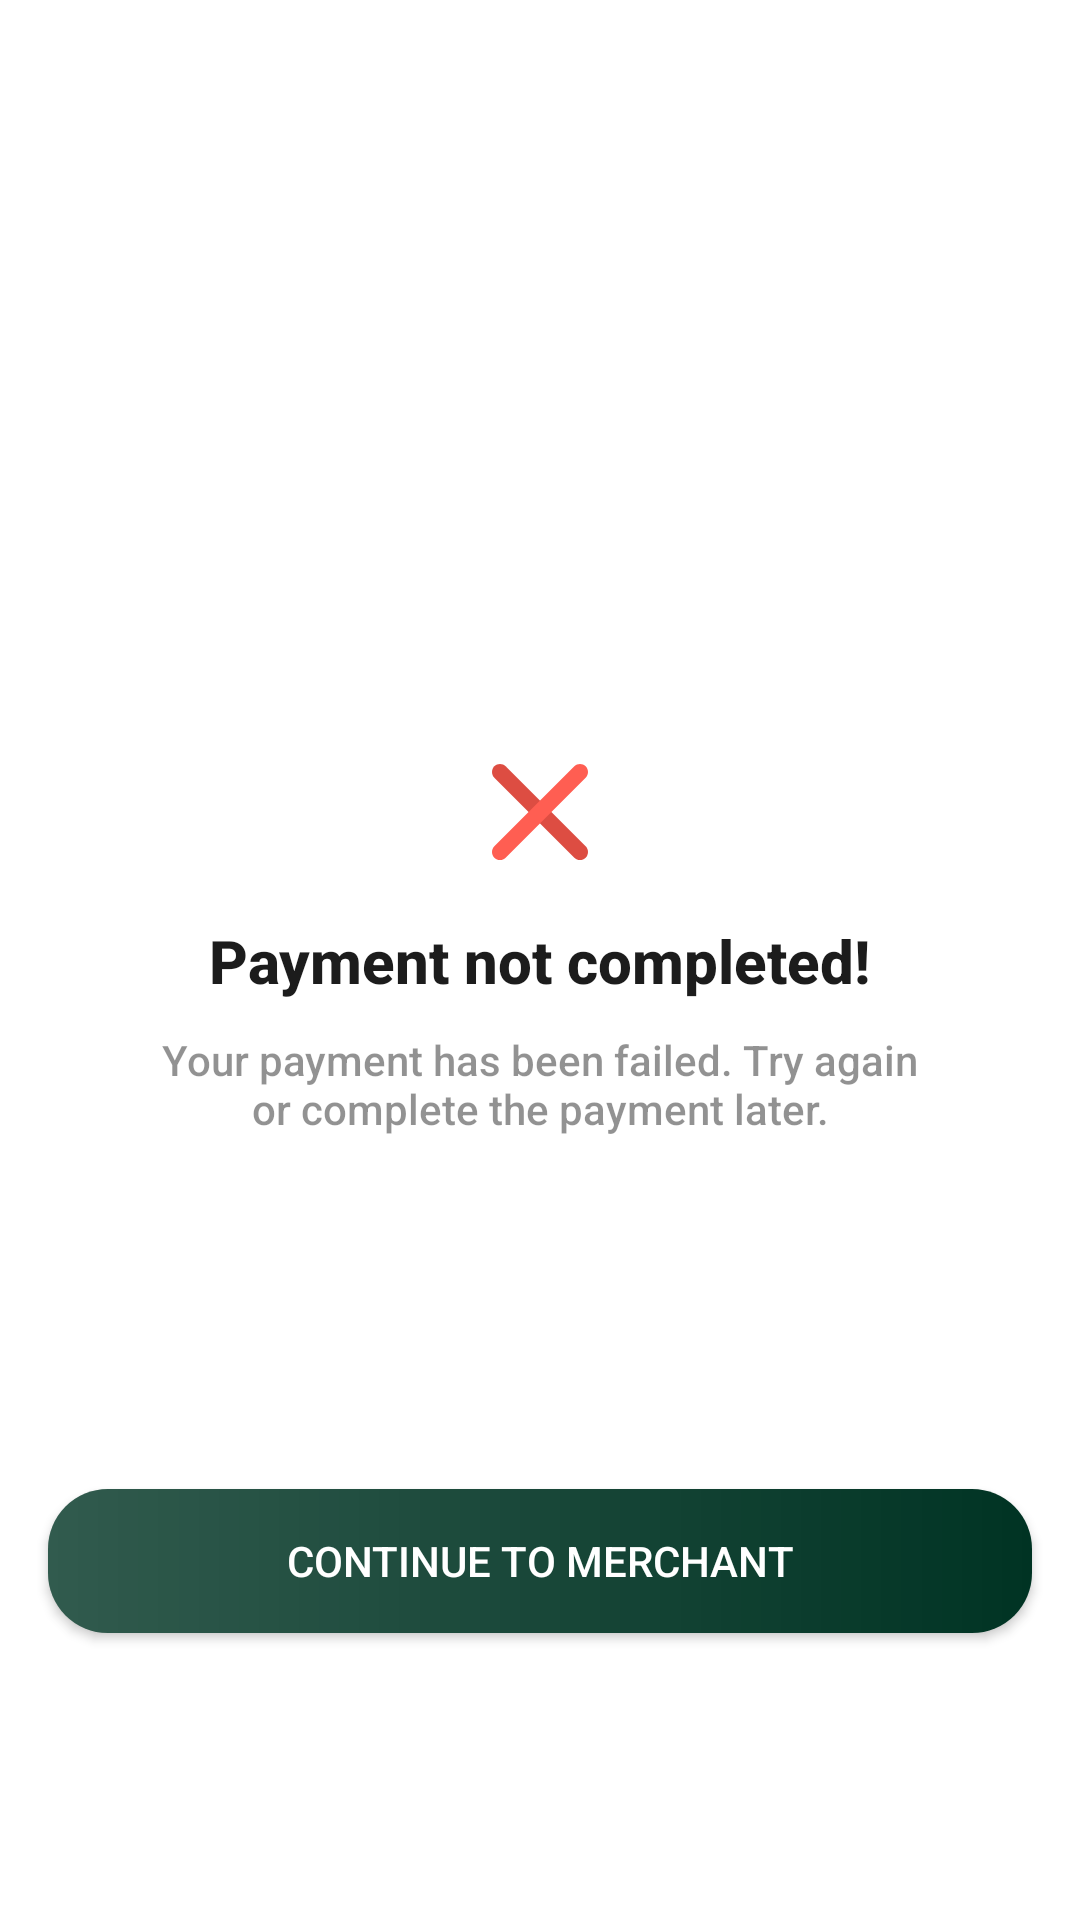

This screen was rendered from an Android layout file. Write that file and the resources it references.
<!-- AndroidManifest.xml: fallback theme Theme.MaterialComponents.DayNight.NoActionBar -->
<!-- res/layout/fragment_failure.xml -->
<?xml version="1.0" encoding="utf-8"?>
<androidx.constraintlayout.widget.ConstraintLayout xmlns:android="http://schemas.android.com/apk/res/android"
    xmlns:app="http://schemas.android.com/apk/res-auto"
    android:layout_width="match_parent"
    android:layout_height="match_parent"
    android:background="@color/white">

    <ImageView
        android:id="@+id/imageView"
        android:layout_width="wrap_content"
        android:layout_height="wrap_content"
        android:layout_marginBottom="20dp"
        android:src="@drawable/ic_failure_cancel"
        app:layout_constraintBottom_toTopOf="@id/txt_error"
        app:layout_constraintEnd_toEndOf="parent"
        app:layout_constraintStart_toStartOf="parent" />

    <TextView
        android:id="@+id/txt_error"
        android:layout_width="wrap_content"
        android:layout_height="wrap_content"
        android:fontFamily="sans-serif-medium"
        android:text="@string/payment_not_completed"
        android:textColor="@color/black_text"
        android:textSize="20sp"
        android:textStyle="bold"
        app:layout_constraintBottom_toBottomOf="parent"
        app:layout_constraintEnd_toEndOf="parent"
        app:layout_constraintStart_toStartOf="parent"
        app:layout_constraintTop_toTopOf="parent" />

    <TextView
        android:id="@+id/txt_retry"
        android:layout_width="0dp"
        android:layout_height="wrap_content"
        android:layout_marginLeft="50dp"
        android:layout_marginTop="10dp"
        android:layout_marginRight="50dp"
        android:alpha=".8"
        android:fontFamily="sans-serif-medium"
        android:gravity="center"
        android:text="@string/your_payment_has_been_failed_try_again_or_complete_the_payment_later"
        android:textColor="@color/black_text_60"
        android:textSize="14sp"
        app:layout_constraintEnd_toEndOf="parent"
        app:layout_constraintStart_toStartOf="parent"
        app:layout_constraintTop_toBottomOf="@+id/txt_error" />


    <androidx.appcompat.widget.AppCompatButton
        android:id="@+id/continue_btn"
        android:layout_width="match_parent"
        android:layout_height="wrap_content"
        android:layout_marginTop="24dp"
        android:layout_marginHorizontal="16dp"
        android:layout_marginBottom="24dp"
        android:background="@drawable/primary_button_background"
        android:gravity="center"
        android:minHeight="48dp"
        android:text="@string/continue_to_merchant"
        app:layout_constraintBottom_toTopOf="@id/txt_autoclose"
        app:layout_constraintEnd_toEndOf="parent"
        app:layout_constraintStart_toStartOf="parent"
        android:textColor="@color/white" />

    <TextView
        android:id="@+id/txt_autoclose"
        android:layout_width="wrap_content"
        android:layout_height="wrap_content"
        android:layout_marginBottom="50dp"
        android:alpha=".6"
        android:fontFamily="sans-serif-medium"
        android:text=""
        android:textColor="@color/black_text_80"
        android:textSize="16sp"
        app:layout_constraintBottom_toBottomOf="parent"
        app:layout_constraintEnd_toEndOf="parent"
        app:layout_constraintStart_toStartOf="parent" />

</androidx.constraintlayout.widget.ConstraintLayout>
<!-- resources referenced by this layout -->
<resources>
  <color name="black_text">#1C1C1C</color>
  <color name="black_text_60">#991C1C1C</color>
  <color name="black_text_80">#CC1C1C1C</color>
  <color name="white">#FFFFFF</color>
  <!-- drawable ic_failure_cancel (drawable) -->
  <vector xmlns:android="http://schemas.android.com/apk/res/android"
      android:width="32dp"
      android:height="32dp"
      android:viewportWidth="32"
      android:viewportHeight="32">
    <path
        android:pathData="M0.781,0.781C1.822,-0.26 3.511,-0.26 4.552,0.781L31.219,27.448C32.26,28.489 32.26,30.178 31.219,31.219C30.178,32.26 28.489,32.26 27.448,31.219L0.781,4.552C-0.26,3.511 -0.26,1.822 0.781,0.781Z"
        android:fillColor="#DD4D42"
        android:fillType="evenOdd"/>
    <path
        android:pathData="M0.781,31.219C-0.26,30.178 -0.26,28.489 0.781,27.448L27.448,0.781C28.489,-0.26 30.178,-0.26 31.219,0.781C32.26,1.822 32.26,3.511 31.219,4.552L4.552,31.219C3.511,32.26 1.822,32.26 0.781,31.219Z"
        android:fillColor="#FF5E52"
        android:fillType="evenOdd"/>
  </vector>
  <!-- drawable primary_button_background (drawable) -->
  <?xml version="1.0" encoding="utf-8"?>
  <layer-list xmlns:android="http://schemas.android.com/apk/res/android">
  
      <item>
          <shape android:shape="rectangle">
              <solid android:color="@color/colorPrimary" />
              <corners android:radius="20dp" />
          </shape>
      </item>
  
      <item>
          <shape android:shape="rectangle">
              <gradient
                  android:angle="0"
                  android:startColor="#31FFFFFF" android:endColor="#00FFFFFF"   android:type="linear" />
              <corners android:radius="20dp" /> </shape>
      </item>
  
  </layer-list>
  <string name="continue_to_merchant">Continue to merchant</string>
  <string name="payment_not_completed">Payment not completed!</string>
  <string name="your_payment_has_been_failed_try_again_or_complete_the_payment_later">Your payment has been failed. Try again or complete the payment later.</string>
  <color name="colorPrimary">#003323</color>
</resources>
